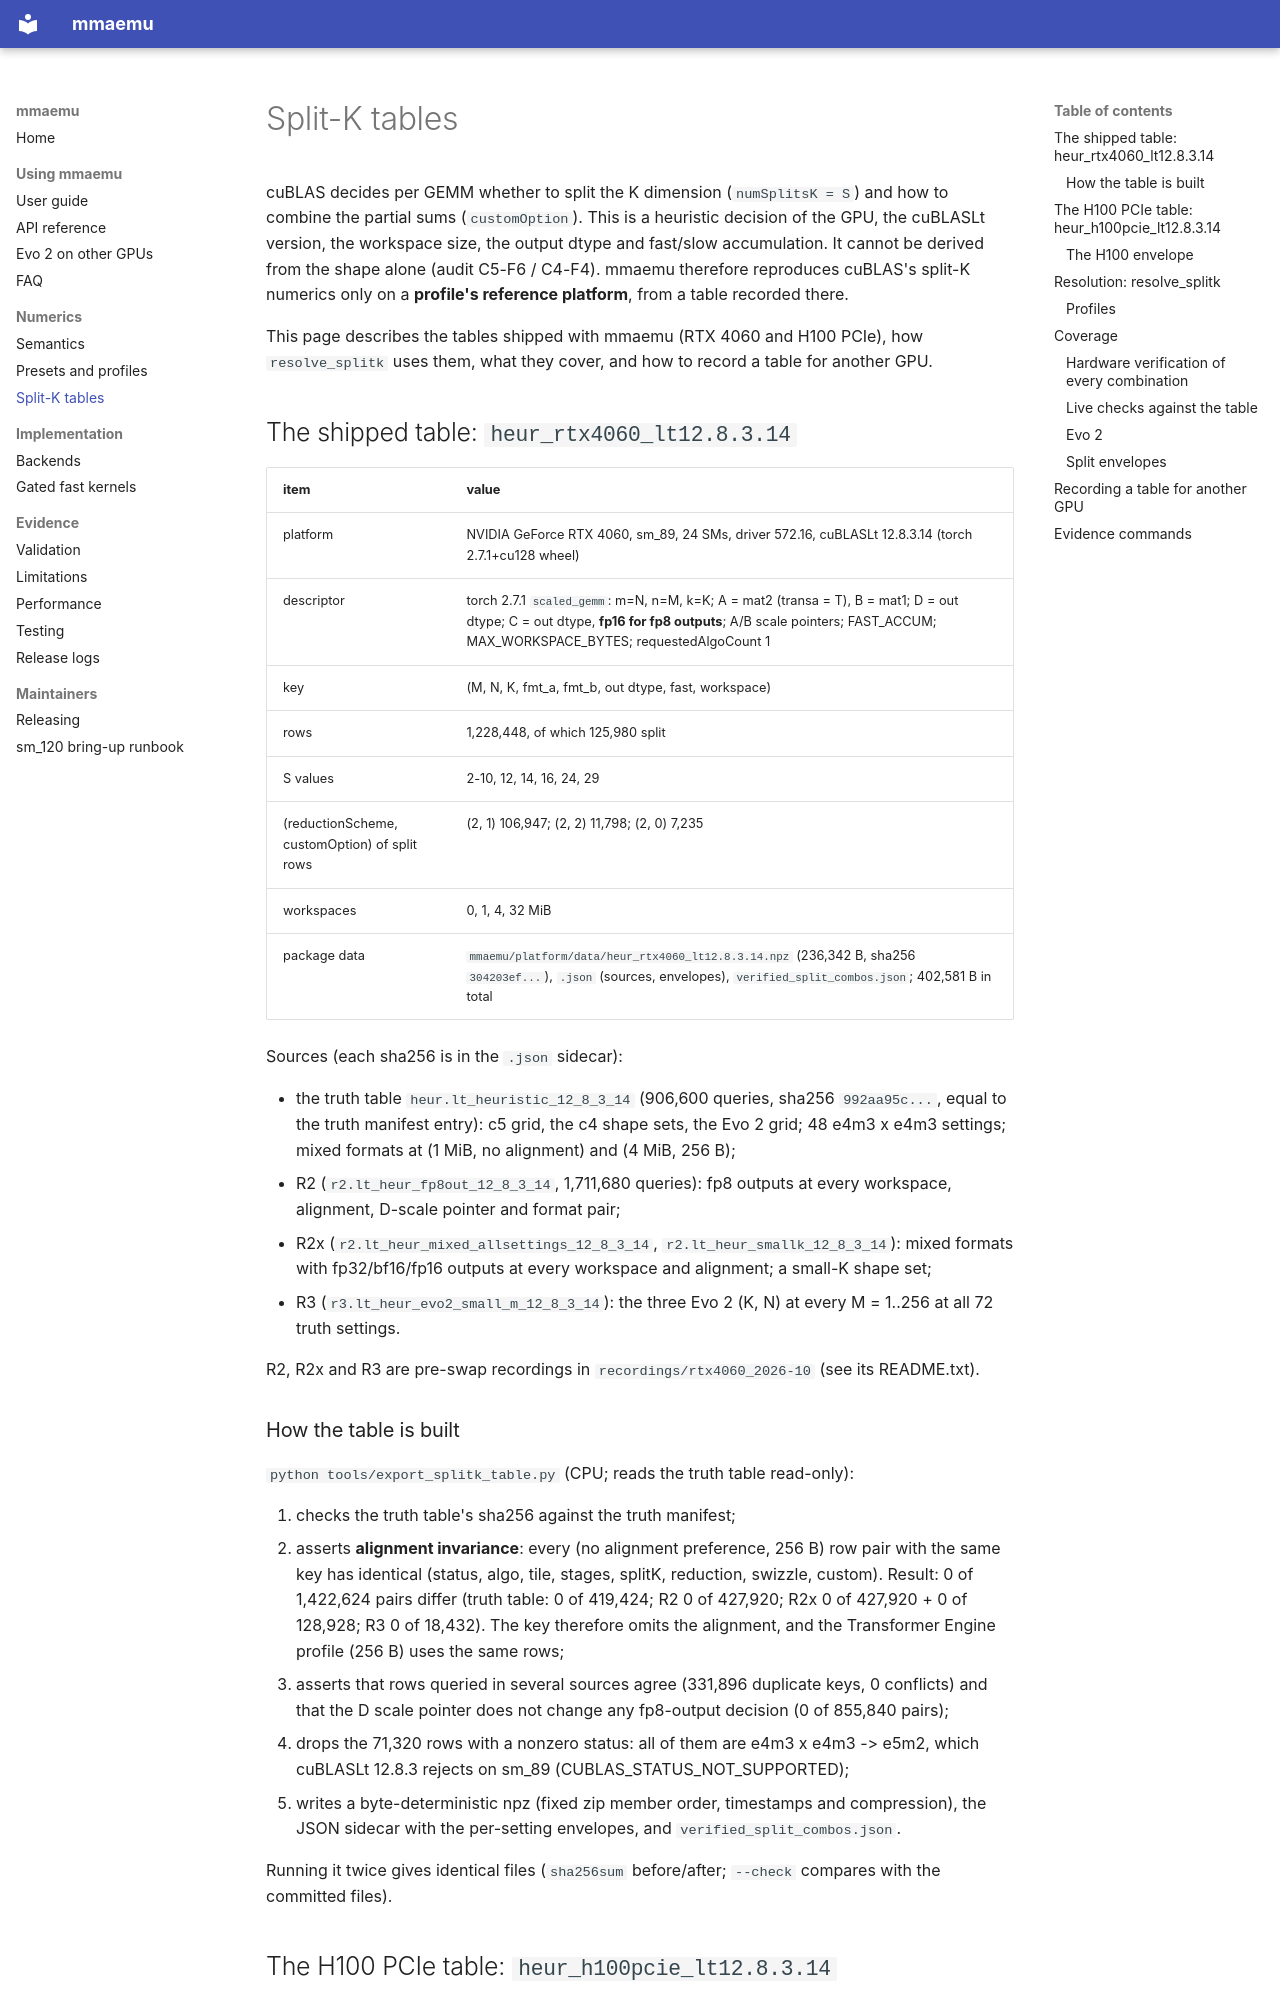

repository: astding/mmaemu · page: splitk_tables/index.html · generator: mkdocs

# Split-K tables

cuBLAS decides per GEMM whether to split the K dimension (`numSplitsK = S`) and how to combine the partial sums
(`customOption`). This is a heuristic decision of the GPU, the cuBLASLt version, the workspace size, the output
dtype and fast/slow accumulation. It cannot be derived from the shape alone (audit C5-F6 / C4-F4). mmaemu therefore
reproduces cuBLAS's split-K numerics only on a **profile's reference platform**, from a table recorded there.

This page describes the tables shipped with mmaemu (RTX 4060 and H100 PCIe), how `resolve_splitk` uses them, what
they cover, and how to record a table for another GPU.

## The shipped table: `heur_rtx4060_lt12.8.3.14`

| item | value |
|---|---|
| platform | NVIDIA GeForce RTX 4060, sm_89, 24 SMs, driver 572.16, cuBLASLt 12.8.3.14 (torch 2.7.1+cu128 wheel) |
| descriptor | torch 2.7.1 `scaled_gemm`: m=N, n=M, k=K; A = mat2 (transa = T), B = mat1; D = out dtype; C = out dtype, **fp16 for fp8 outputs**; A/B scale pointers; FAST_ACCUM; MAX_WORKSPACE_BYTES; requestedAlgoCount 1 |
| key | (M, N, K, fmt_a, fmt_b, out dtype, fast, workspace) |
| rows | 1,228,448, of which 125,980 split |
| S values | 2-10, 12, 14, 16, 24, 29 |
| (reductionScheme, customOption) of split rows | (2, 1) 106,947; (2, 2) 11,798; (2, 0) 7,235 |
| workspaces | 0, 1, 4, 32 MiB |
| package data | `mmaemu/platform/data/heur_rtx4060_lt12.8.3.14.npz` (236,342 B, sha256 `304203ef...`), `.json` (sources, envelopes), `verified_split_combos.json`; 402,581 B in total |

Sources (each sha256 is in the `.json` sidecar):

- the truth table `heur.lt_heuristic_12_8_3_14` (906,600 queries, sha256 `992aa95c...`, equal to the truth
    manifest entry): c5 grid, the c4 shape sets, the Evo 2 grid; 48 e4m3 x e4m3 settings; mixed formats at
    (1 MiB, no alignment) and (4 MiB, 256 B);
- R2 (`r2.lt_heur_fp8out_12_8_3_14`, 1,711,680 queries): fp8 outputs at every workspace, alignment, D-scale
    pointer and format pair;
- R2x (`r2.lt_heur_mixed_allsettings_12_8_3_14`, `r2.lt_heur_smallk_12_8_3_14`): mixed formats with
    fp32/bf16/fp16 outputs at every workspace and alignment; a small-K shape set;
- R3 (`r3.lt_heur_evo2_small_m_12_8_3_14`): the three Evo 2 (K, N) at every M = 1..256 at all 72 truth settings.

R2, R2x and R3 are pre-swap recordings in `recordings/rtx4060_2026-10` (see its README.txt).

### How the table is built

`python tools/export_splitk_table.py` (CPU; reads the truth table read-only):

1. checks the truth table's sha256 against the truth manifest;
2. asserts **alignment invariance**: every (no alignment preference, 256 B) row pair with the same key has identical
    (status, algo, tile, stages, splitK, reduction, swizzle, custom). Result: 0 of 1,422,624 pairs differ (truth
    table: 0 of 419,424; R2 0 of 427,920; R2x 0 of 427,920 + 0 of 128,928; R3 0 of 18,432). The key therefore omits
    the alignment, and the Transformer Engine profile (256 B) uses the same rows;
3. asserts that rows queried in several sources agree (331,896 duplicate keys, 0 conflicts) and that the D scale
    pointer does not change any fp8-output decision (0 of 855,840 pairs);
4. drops the 71,320 rows with a nonzero status: all of them are e4m3 x e4m3 -> e5m2, which cuBLASLt 12.8.3 rejects
    on sm_89 (CUBLAS_STATUS_NOT_SUPPORTED);
5. writes a byte-deterministic npz (fixed zip member order, timestamps and compression), the JSON sidecar with the
    per-setting envelopes, and `verified_split_combos.json`.

Running it twice gives identical files (`sha256sum` before/after; `--check` compares with the committed files).
